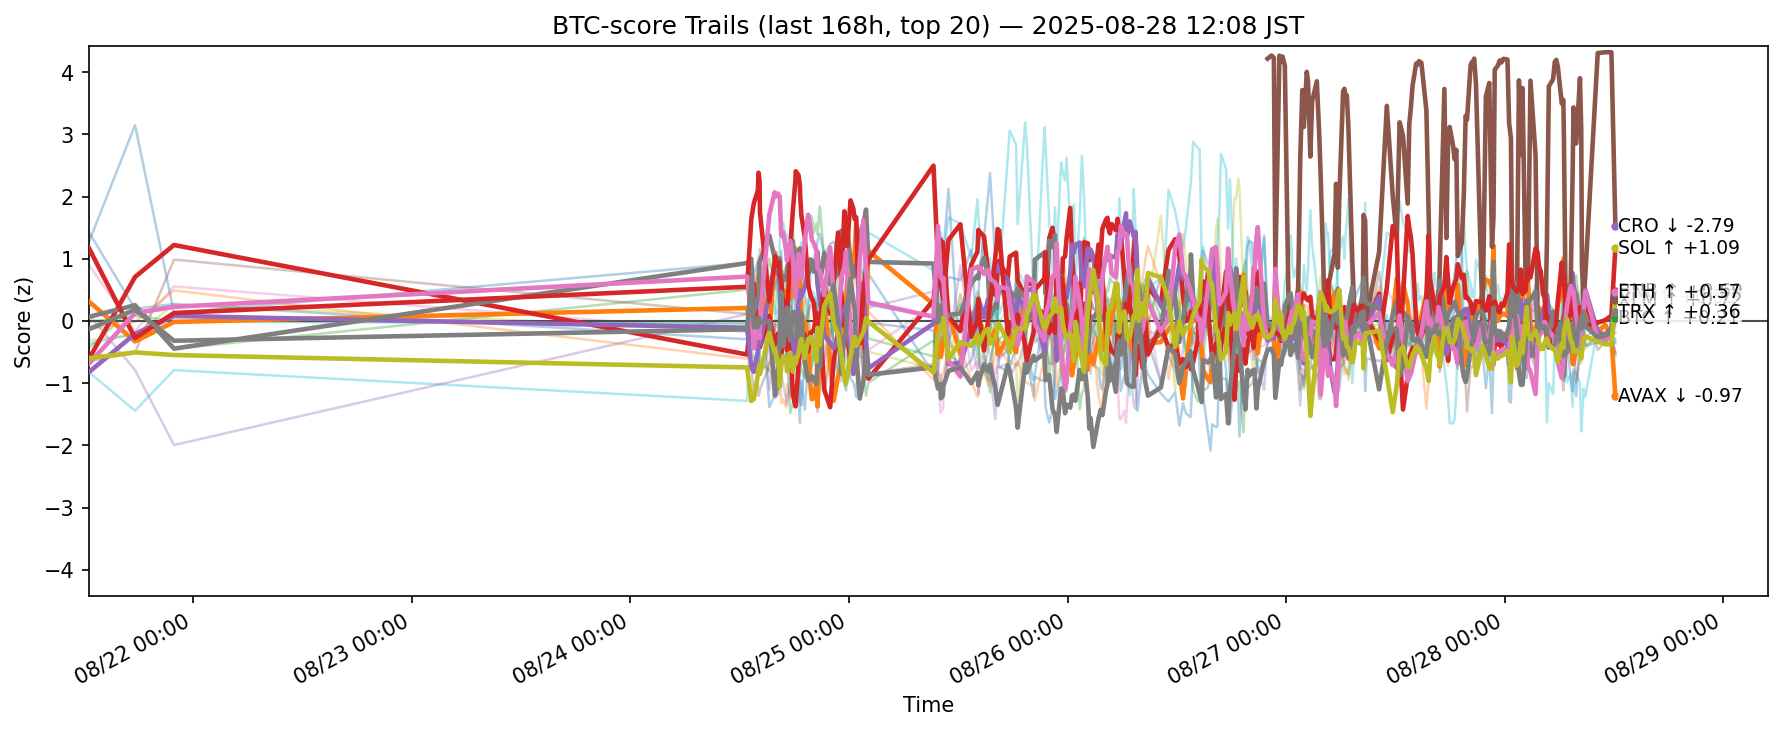

The data file committed next to this chart (first rows):
ts, side, symbol, score
2025-08-21 03:30:51.567574+00:00, btc, ADA, 1.435
2025-08-21 03:30:51.567574+00:00, btc, AVAX, 0.317
2025-08-21 03:30:51.567574+00:00, btc, BCH, -0.4343
2025-08-21 03:30:51.567574+00:00, btc, BNB, -0.6185
2025-08-21 03:30:51.567574+00:00, btc, BTC, -0.8253
2025-08-21 03:30:51.567574+00:00, btc, DOGE, 0.9048
2025-08-21 03:30:51.567574+00:00, btc, DOT, 0.2638
2025-08-21 03:30:51.567574+00:00, btc, ETH, 0.06527
2025-08-21 03:30:51.567574+00:00, btc, HBAR, -0.3121
2025-08-21 03:30:51.567574+00:00, btc, HYPE, -0.8184
2025-08-21 03:30:51.567574+00:00, btc, LINK, 1.258
2025-08-21 03:30:51.567574+00:00, btc, LTC, -0.1328
2025-08-21 03:30:51.567574+00:00, btc, SHIB, -0.0108
2025-08-21 03:30:51.567574+00:00, btc, SOL, 1.18
2025-08-21 03:30:51.567574+00:00, btc, SUI, 0.1066
2025-08-21 03:30:51.567574+00:00, btc, TON, -0.6456
2025-08-21 03:30:51.567574+00:00, btc, TRX, -0.6906
2025-08-21 03:30:51.567574+00:00, btc, UNI, -0.1333
2025-08-21 03:30:51.567574+00:00, btc, XLM, -0.5991
2025-08-21 03:30:51.567574+00:00, btc, XRP, -0.3659
2025-08-21 08:36:26.183518+00:00, btc, ADA, 0.1964
2025-08-21 08:36:26.183518+00:00, btc, AVAX, -0.3284
2025-08-21 08:36:26.183518+00:00, btc, BCH, 0.2273
2025-08-21 08:36:26.183518+00:00, btc, BNB, 0.7082
2025-08-21 08:36:26.183518+00:00, btc, BTC, -0.2061
2025-08-21 08:36:26.183518+00:00, btc, DOGE, -0.162
2025-08-21 08:36:26.183518+00:00, btc, DOT, -0.321
2025-08-21 08:36:26.183518+00:00, btc, ETH, 0.2537
2025-08-21 08:36:26.183518+00:00, btc, HBAR, -0.2208
2025-08-21 08:36:26.183518+00:00, btc, HYPE, -1.442
2025-08-21 08:36:26.183518+00:00, btc, LINK, 3.149
2025-08-21 08:36:26.183518+00:00, btc, LTC, -0.01538
2025-08-21 08:36:26.183518+00:00, btc, SHIB, 0.08034
2025-08-21 08:36:26.183518+00:00, btc, SOL, -0.275
2025-08-21 08:36:26.183518+00:00, btc, SUI, -0.7888
2025-08-21 08:36:26.183518+00:00, btc, TON, -0.5102
2025-08-21 08:36:26.183518+00:00, btc, TRX, 0.1268
2025-08-21 08:36:26.183518+00:00, btc, UNI, 0.1827
2025-08-21 08:36:26.183518+00:00, btc, XLM, -0.5051
2025-08-21 08:36:26.183518+00:00, btc, XRP, -0.2058
2025-08-21 12:53:17.618655+00:00, btc, ADA, 0.2724
2025-08-21 12:53:17.618655+00:00, btc, AVAX, -0.01592
2025-08-21 12:53:17.618655+00:00, btc, BCH, -0.4482
2025-08-21 12:53:17.618655+00:00, btc, BNB, 1.221
2025-08-21 12:53:17.618655+00:00, btc, BTC, 0.08095
2025-08-21 12:53:17.618655+00:00, btc, DOGE, 0.5564
2025-08-21 12:53:17.618655+00:00, btc, DOT, 0.146
2025-08-21 12:53:17.618655+00:00, btc, ETH, -0.4446
2025-08-21 12:53:17.618655+00:00, btc, HBAR, 0.2653
2025-08-21 12:53:17.618655+00:00, btc, HYPE, -0.79
2025-08-21 12:53:17.618655+00:00, btc, LINK, 0.1284
2025-08-21 12:53:17.618655+00:00, btc, LTC, 0.4908
2025-08-21 12:53:17.618655+00:00, btc, SHIB, 0.004134
2025-08-21 12:53:17.618655+00:00, btc, SOL, 0.1284
2025-08-21 12:53:17.618655+00:00, btc, SUI, -1.994
2025-08-21 12:53:17.618655+00:00, btc, TON, 0.9872
2025-08-21 12:53:17.618655+00:00, btc, TRX, 0.2278
2025-08-21 12:53:17.618655+00:00, btc, UNI, -0.3177
2025-08-21 12:53:17.618655+00:00, btc, XLM, -0.5471
2025-08-21 12:53:17.618655+00:00, btc, XRP, -0.00839
... 5,960 more rows
